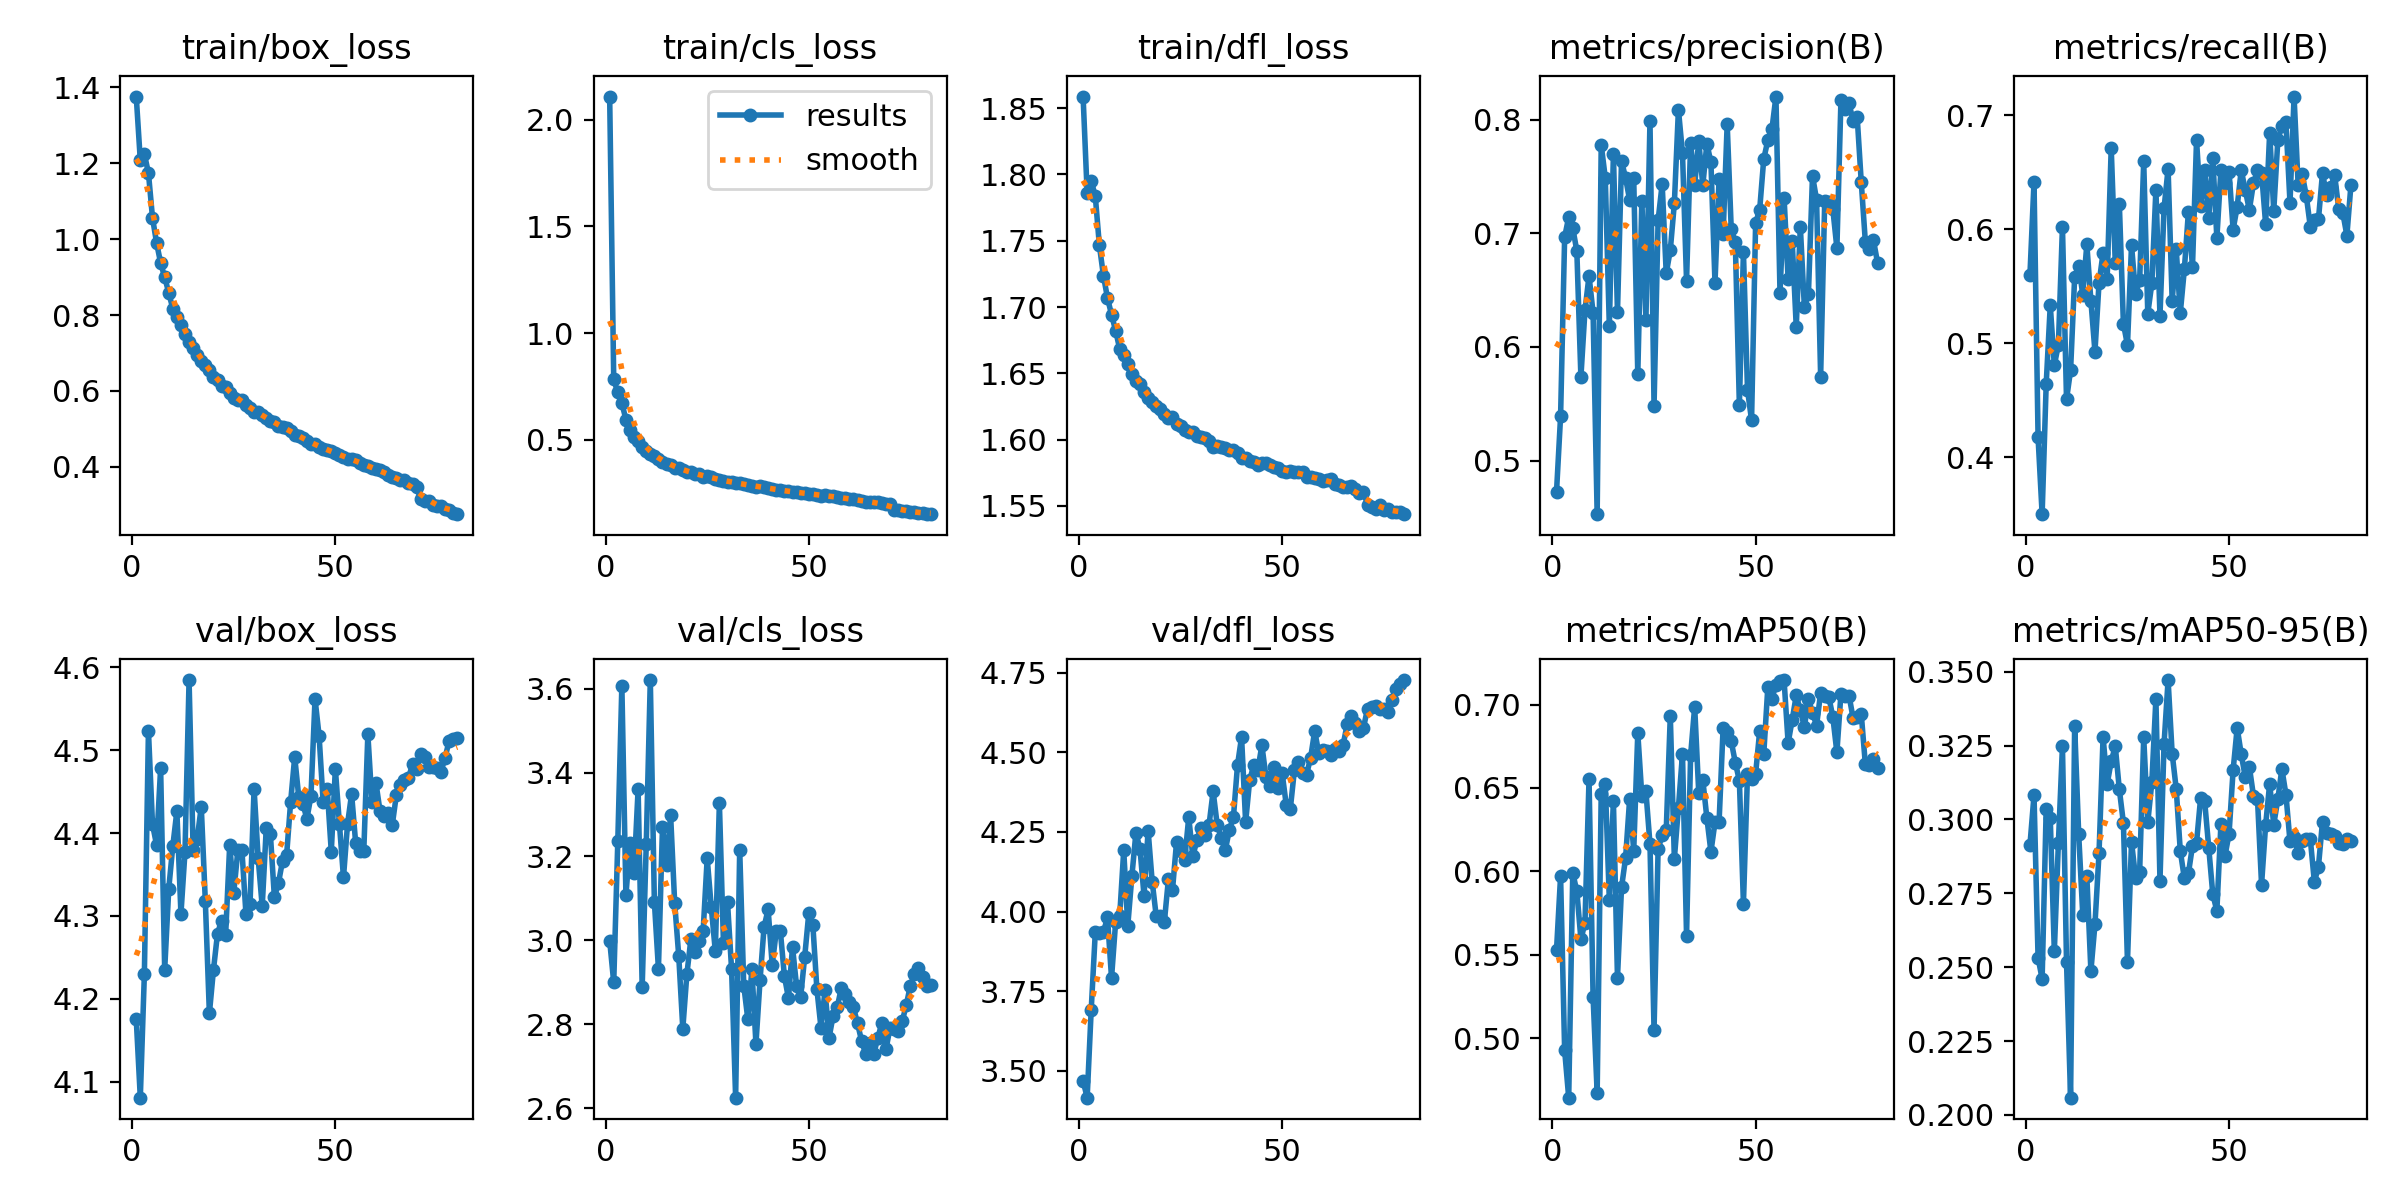

The data file committed next to this chart (first rows):
epoch, time, train/box_loss, train/cls_loss, train/dfl_loss, metrics/precision(B), metrics/recall(B), metrics/mAP50(B), metrics/mAP50-95(B), val/box_loss, val/cls_loss, val/dfl_loss, lr/pg0, lr/pg1, lr/pg2
1, 303.4, 1.376, 2.108, 1.859, 0.4728, 0.5599, 0.553, 0.2913, 4.176, 3, 3.469, 0.003328, 0.003328, 0.003328
2, 596.7, 1.208, 0.7823, 1.786, 0.539, 0.6413, 0.5972, 0.3082, 4.081, 2.9, 3.416, 0.006579, 0.006579, 0.006579
3, 886.7, 1.224, 0.7214, 1.795, 0.6966, 0.4175, 0.4929, 0.2532, 4.23, 3.236, 3.692, 0.009747, 0.009747, 0.009747
4, 1175, 1.175, 0.6719, 1.784, 0.7142, 0.3503, 0.4645, 0.246, 4.523, 3.607, 3.934, 0.009629, 0.009629, 0.009629
5, 1464, 1.056, 0.5947, 1.747, 0.7046, 0.4644, 0.5992, 0.3037, 4.41, 3.107, 3.933, 0.009505, 0.009505, 0.009505
6, 1752, 0.9905, 0.5452, 1.724, 0.6843, 0.5333, 0.588, 0.3004, 4.386, 3.232, 3.935, 0.009381, 0.009381, 0.009381
7, 2041, 0.9374, 0.5141, 1.707, 0.5735, 0.4807, 0.5595, 0.2554, 4.478, 3.161, 3.981, 0.009258, 0.009258, 0.009258
8, 2330, 0.8997, 0.492, 1.694, 0.6322, 0.4989, 0.5689, 0.292, 4.235, 3.361, 3.792, 0.009134, 0.009134, 0.009134
9, 2618, 0.8587, 0.4654, 1.682, 0.6624, 0.6022, 0.6554, 0.3248, 4.333, 2.888, 3.966, 0.00901, 0.00901, 0.00901
10, 2908, 0.8167, 0.4491, 1.669, 0.63, 0.4508, 0.5249, 0.2519, 4.384, 3.229, 3.985, 0.008886, 0.008886, 0.008886
11, 3202, 0.7945, 0.4326, 1.664, 0.4529, 0.4763, 0.4674, 0.2058, 4.426, 3.62, 4.192, 0.008762, 0.008762, 0.008762
12, 3497, 0.7731, 0.4229, 1.657, 0.7778, 0.5578, 0.6466, 0.3318, 4.303, 3.092, 3.956, 0.008639, 0.008639, 0.008639
13, 3790, 0.7497, 0.4118, 1.65, 0.7486, 0.5675, 0.6524, 0.2949, 4.378, 2.932, 4.11, 0.008515, 0.008515, 0.008515
14, 4081, 0.7295, 0.3948, 1.644, 0.618, 0.5428, 0.5829, 0.2678, 4.585, 3.271, 4.248, 0.008391, 0.008391, 0.008391
15, 4371, 0.7121, 0.3886, 1.642, 0.7698, 0.5867, 0.6422, 0.2808, 4.379, 3.179, 4.197, 0.008268, 0.008268, 0.008268
16, 4661, 0.6935, 0.3828, 1.636, 0.6304, 0.5373, 0.5364, 0.2487, 4.393, 3.298, 4.05, 0.008144, 0.008144, 0.008144
17, 4953, 0.6796, 0.3684, 1.632, 0.7635, 0.4927, 0.5905, 0.2645, 4.432, 3.089, 4.254, 0.00802, 0.00802, 0.00802
18, 5243, 0.6676, 0.3676, 1.628, 0.7486, 0.5529, 0.6082, 0.2886, 4.318, 2.963, 4.094, 0.007896, 0.007896, 0.007896
19, 5537, 0.6563, 0.3579, 1.625, 0.7292, 0.5792, 0.6435, 0.328, 4.182, 2.79, 3.985, 0.007772, 0.007772, 0.007772
20, 5832, 0.6357, 0.3508, 1.623, 0.7487, 0.5562, 0.6124, 0.312, 4.235, 2.92, 3.985, 0.007649, 0.007649, 0.007649
21, 6129, 0.6293, 0.3472, 1.619, 0.5758, 0.6712, 0.683, 0.3197, 4.279, 3.004, 3.968, 0.007525, 0.007525, 0.007525
22, 6419, 0.6123, 0.3384, 1.616, 0.7288, 0.5702, 0.6451, 0.3248, 4.295, 2.972, 4.102, 0.007401, 0.007401, 0.007401
23, 6708, 0.6103, 0.3382, 1.617, 0.6238, 0.6221, 0.6479, 0.3102, 4.277, 2.999, 4.067, 0.007278, 0.007278, 0.007278
24, 6996, 0.5956, 0.3263, 1.612, 0.7988, 0.5173, 0.6165, 0.2989, 4.386, 3.022, 4.218, 0.007154, 0.007154, 0.007154
25, 7286, 0.5819, 0.3285, 1.61, 0.5481, 0.4984, 0.5049, 0.2518, 4.328, 3.196, 4.191, 0.00703, 0.00703, 0.00703
26, 7708, 0.5762, 0.3244, 1.607, 0.7114, 0.586, 0.6134, 0.2924, 4.379, 3.079, 4.162, 0.006906, 0.006906, 0.006906
27, 8403, 0.5752, 0.3171, 1.606, 0.7432, 0.5432, 0.6218, 0.2802, 4.38, 2.975, 4.296, 0.006783, 0.006783, 0.006783
28, 9111, 0.5634, 0.3125, 1.605, 0.6648, 0.5551, 0.6246, 0.2824, 4.302, 3.327, 4.173, 0.006659, 0.006659, 0.006659
29, 9407, 0.554, 0.3089, 1.603, 0.6851, 0.6593, 0.6933, 0.3278, 4.314, 2.995, 4.223, 0.006535, 0.006535, 0.006535
30, 9770, 0.5445, 0.3025, 1.602, 0.7263, 0.5261, 0.6076, 0.299, 4.453, 3.091, 4.263, 0.006411, 0.006411, 0.006411
31, 10478, 0.5436, 0.3024, 1.601, 0.8087, 0.5525, 0.6382, 0.3127, 4.37, 2.932, 4.241, 0.006287, 0.006287, 0.006287
32, 11063, 0.5359, 0.2975, 1.599, 0.7705, 0.6348, 0.6704, 0.3408, 4.312, 2.626, 4.272, 0.006164, 0.006164, 0.006164
33, 11353, 0.5284, 0.2951, 1.595, 0.6581, 0.5243, 0.5616, 0.2793, 4.406, 3.217, 4.377, 0.00604, 0.00604, 0.00604
34, 11642, 0.5217, 0.2934, 1.595, 0.7793, 0.6182, 0.6695, 0.3256, 4.399, 2.893, 4.273, 0.005916, 0.005916, 0.005916
35, 11931, 0.5176, 0.2864, 1.594, 0.7425, 0.653, 0.6986, 0.3472, 4.323, 2.813, 4.231, 0.005792, 0.005792, 0.005792
36, 12219, 0.5073, 0.284, 1.594, 0.7811, 0.5372, 0.6473, 0.3223, 4.34, 2.931, 4.193, 0.005669, 0.005669, 0.005669
37, 12507, 0.5037, 0.2799, 1.592, 0.7421, 0.5825, 0.6549, 0.3104, 4.366, 2.753, 4.257, 0.005545, 0.005545, 0.005545
38, 12796, 0.5033, 0.282, 1.592, 0.7788, 0.5266, 0.632, 0.2894, 4.373, 2.905, 4.297, 0.005421, 0.005421, 0.005421
39, 13084, 0.4946, 0.2792, 1.59, 0.7624, 0.5647, 0.6118, 0.2801, 4.438, 3.032, 4.459, 0.005298, 0.005298, 0.005298
40, 13372, 0.485, 0.2722, 1.586, 0.6562, 0.6153, 0.6295, 0.2818, 4.492, 3.074, 4.548, 0.005174, 0.005174, 0.005174
41, 13660, 0.4817, 0.2683, 1.586, 0.7476, 0.5667, 0.6293, 0.291, 4.443, 2.942, 4.281, 0.00505, 0.00505, 0.00505
42, 13948, 0.4768, 0.2668, 1.584, 0.6993, 0.6781, 0.686, 0.2922, 4.435, 3.022, 4.412, 0.004926, 0.004926, 0.004926
43, 14236, 0.4679, 0.2627, 1.583, 0.7961, 0.6202, 0.6835, 0.3073, 4.417, 3.023, 4.46, 0.004803, 0.004803, 0.004803
44, 14525, 0.4597, 0.2607, 1.581, 0.7035, 0.6517, 0.6779, 0.3061, 4.445, 2.915, 4.445, 0.004679, 0.004679, 0.004679
45, 14813, 0.4589, 0.2588, 1.582, 0.6922, 0.61, 0.6653, 0.2905, 4.562, 2.862, 4.522, 0.004555, 0.004555, 0.004555
46, 15101, 0.4523, 0.2553, 1.582, 0.549, 0.6627, 0.6544, 0.2747, 4.517, 2.985, 4.423, 0.004431, 0.004431, 0.004431
47, 15389, 0.448, 0.2531, 1.581, 0.6835, 0.5921, 0.5807, 0.2691, 4.437, 2.891, 4.393, 0.004307, 0.004307, 0.004307
48, 15678, 0.4449, 0.251, 1.579, 0.5624, 0.6523, 0.6583, 0.2984, 4.453, 2.865, 4.453, 0.004184, 0.004184, 0.004184
49, 15966, 0.4422, 0.2505, 1.579, 0.5356, 0.6405, 0.6555, 0.2877, 4.378, 2.961, 4.388, 0.00406, 0.00406, 0.00406
50, 16255, 0.4369, 0.2481, 1.576, 0.709, 0.6505, 0.6585, 0.2951, 4.477, 3.064, 4.433, 0.003936, 0.003936, 0.003936
51, 16543, 0.4316, 0.244, 1.576, 0.7209, 0.5996, 0.6842, 0.3167, 4.411, 3.037, 4.334, 0.003812, 0.003812, 0.003812
52, 16831, 0.4263, 0.2405, 1.576, 0.7654, 0.6197, 0.6703, 0.331, 4.346, 2.884, 4.323, 0.003689, 0.003689, 0.003689
53, 17121, 0.4216, 0.2382, 1.576, 0.7816, 0.6518, 0.7103, 0.3221, 4.411, 2.792, 4.443, 0.003565, 0.003565, 0.003565
54, 17410, 0.4212, 0.2395, 1.575, 0.7913, 0.634, 0.7034, 0.3143, 4.447, 2.881, 4.471, 0.003441, 0.003441, 0.003441
55, 17700, 0.4176, 0.2368, 1.576, 0.8202, 0.617, 0.7118, 0.3178, 4.388, 2.769, 4.435, 0.003318, 0.003318, 0.003318
56, 17990, 0.4111, 0.235, 1.572, 0.6475, 0.6401, 0.7141, 0.3081, 4.378, 2.821, 4.43, 0.003194, 0.003194, 0.003194
57, 18279, 0.4056, 0.23, 1.572, 0.7314, 0.6517, 0.7147, 0.307, 4.378, 2.841, 4.483, 0.00307, 0.00307, 0.00307
58, 18568, 0.4024, 0.2281, 1.571, 0.6597, 0.6496, 0.677, 0.278, 4.519, 2.887, 4.567, 0.002946, 0.002946, 0.002946
59, 18857, 0.3976, 0.2252, 1.57, 0.6932, 0.6046, 0.6908, 0.2981, 4.438, 2.873, 4.497, 0.002822, 0.002822, 0.002822
60, 19145, 0.3945, 0.2229, 1.569, 0.6174, 0.6847, 0.7055, 0.3121, 4.46, 2.855, 4.508, 0.002699, 0.002699, 0.002699
... 20 more rows
